Run: headless pygame with SDL's dummy video driver; simulated clock (each Clock.tick advances the game by its frame time, no real sleeping); random seed 0; keys injected as events and as key.get_pressed() state; no mouse input.
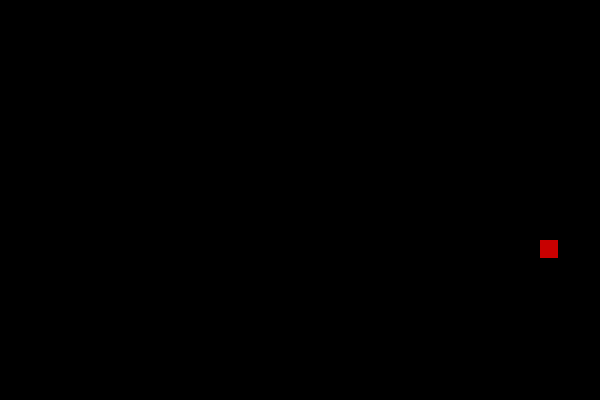
Frame 1 of 1 · flips 1–60 · no input (game ended)

The pygame program that drew these frames:

# Snake Game — use arrow keys to move, eat the red food!  # __pyblocks_id__:sn0
import pygame  # __pyblocks_id__:sn1
import random  # __pyblocks_id__:sn2
# Constants  # __pyblocks_id__:sn3
CELL = 20  # __pyblocks_id__:sn4
COLS = 30  # __pyblocks_id__:sn5
ROWS = 20  # __pyblocks_id__:sn6
WIDTH = CELL * COLS  # __pyblocks_id__:sn7
HEIGHT = CELL * ROWS  # __pyblocks_id__:sn8
FPS = 8  # __pyblocks_id__:sn9
# Colors (R, G, B)  # __pyblocks_id__:sn10
BLACK = (0, 0, 0)  # __pyblocks_id__:sn11
GREEN = (0, 180, 0)  # __pyblocks_id__:sn12
RED = (200, 0, 0)  # __pyblocks_id__:sn13
# Set up the pygame window  # __pyblocks_id__:sn14
pygame.init()  # __pyblocks_id__:sn15
screen = pygame.display.set_mode((WIDTH, HEIGHT))  # __pyblocks_id__:sn16
pygame.display.set_caption("Snake")  # __pyblocks_id__:sn17
clock = pygame.time.Clock()  # __pyblocks_id__:sn18
# Game state  # __pyblocks_id__:sn19
snake = [(COLS // 2, ROWS // 2)]  # __pyblocks_id__:sn20
dx = 1  # __pyblocks_id__:sn21
dy = 0  # __pyblocks_id__:sn22
food = (random.randint(0, COLS - 1), random.randint(0, ROWS - 1))  # __pyblocks_id__:sn23
running = True  # __pyblocks_id__:sn24
score = 0  # __pyblocks_id__:sn25
# Game loop  # __pyblocks_id__:sn26
while running:  # __pyblocks_id__:sn27
    for event in pygame.event.get():  # __pyblocks_id__:sn27c0
        if event.type == pygame.QUIT:  # __pyblocks_id__:sn27c0c0
            running = False  # __pyblocks_id__:sn27c0c0c0
        if event.type == pygame.KEYDOWN:  # __pyblocks_id__:sn27c0c1
            if event.key == pygame.K_UP and dy == 0:  # __pyblocks_id__:sn27c0c1c0
                dx, dy = 0, -1  # __pyblocks_id__:sn27c0c1c0c0
            elif event.key == pygame.K_DOWN and dy == 0:  # __pyblocks_id__:sn27c0c1c1
                dx, dy = 0, 1  # __pyblocks_id__:sn27c0c1c1c0
            elif event.key == pygame.K_LEFT and dx == 0:  # __pyblocks_id__:sn27c0c1c2
                dx, dy = -1, 0  # __pyblocks_id__:sn27c0c1c2c0
            elif event.key == pygame.K_RIGHT and dx == 0:  # __pyblocks_id__:sn27c0c1c3
                dx, dy = 1, 0  # __pyblocks_id__:sn27c0c1c3c0
    # Move the snake head one step  # __pyblocks_id__:sn27c1
    hx = snake[0][0] + dx  # __pyblocks_id__:sn27c2
    hy = snake[0][1] + dy  # __pyblocks_id__:sn27c3
    if hx < 0 or hx >= COLS or hy < 0 or hy >= ROWS:  # __pyblocks_id__:sn27c4
        running = False  # __pyblocks_id__:sn27c4c0
    if (hx, hy) in snake:  # __pyblocks_id__:sn27c5
        running = False  # __pyblocks_id__:sn27c5c0
    if (hx, hy) == food:  # __pyblocks_id__:sn27c6
        score += 1  # __pyblocks_id__:sn27c6c0
        food = (random.randint(0, COLS - 1), random.randint(0, ROWS - 1))  # __pyblocks_id__:sn27c6c1
    else:  # __pyblocks_id__:sn27c7
        snake.pop()  # __pyblocks_id__:sn27c7c0
    snake.insert(0, (hx, hy))  # __pyblocks_id__:sn27c8
    # Draw everything  # __pyblocks_id__:sn27c9
    screen.fill(BLACK)  # __pyblocks_id__:sn27c10
    for seg in snake:  # __pyblocks_id__:sn27c11
        pygame.draw.rect(screen, GREEN, (seg[0] * CELL, seg[1] * CELL, CELL - 2, CELL - 2))  # __pyblocks_id__:sn27c11c0
    pygame.draw.rect(screen, RED, (food[0] * CELL, food[1] * CELL, CELL - 2, CELL - 2))  # __pyblocks_id__:sn27c12
    pygame.display.set_caption(f"Snake  Score: {score}")  # __pyblocks_id__:sn27c13
    pygame.display.flip()  # __pyblocks_id__:sn27c14
    clock.tick(FPS)  # __pyblocks_id__:sn27c15
pygame.quit()  # __pyblocks_id__:sn28
